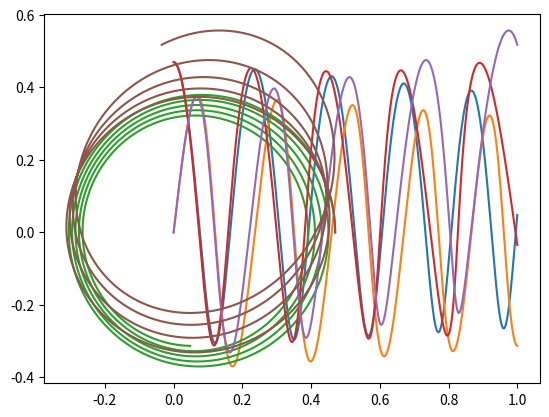

Generate this figure with matplotlib:
import numpy as np
import matplotlib.pyplot as plt


# Set variables
delta_t = 0.0001 #0.0001
G = 39.5
M = 1
alpha = 0.01

# Create lists
t = np.arange(0,1,delta_t)
x = 0*t 
y = 0*t
v_x = 0*t
v_y = 0*t
a_x = np.zeros(len(t)-1)
a_y = np.zeros(len(t)-1)
# Set up initial conditions
x[0] = 0.47
v_y[0] = 8.17

# Calculate acceleration values
def acceleration(x_1, x_2):
    # Calculate radial value
    r = (x_1**2 + x_2**2)**0.5
    # Calculate acceleration values
    a_1 = -1*G*M*x_1/(r**3)
    a_2 = -1*G*M*x_2/(r**3)
    return a_1, a_2

# Calculate velocity values
def velocity(v1_old, v2_old, a1, a2):
    v1_new = v1_old + a1 * delta_t
    v2_new = v2_old + a2 * delta_t
    return v1_new, v2_new

# Calculate position values
def position(x1_old, x2_old, v1, v2, a1, a2):
    x1_new = x1_old + v1*delta_t + a1*(delta_t**2)
    x2_new = x2_old + v2*delta_t + a2*(delta_t**2)
    return x1_new, x2_new
    
# Start for loop
for i in range(len(t)-1):
    
    # Calculate acceleration values
    a_x[i], a_y[i] = acceleration(x[i],y[i])
    
    # Calculate Velocity values
    v_x[i+1], v_y[i+1] = velocity(v_x[i], v_y[i], a_x[i], a_y[i])
    
    # Calculate position values    
    x[i+1], y[i+1] = position(x[i], y[i], v_x[i+1], v_y[i+1], a_x[i], a_y[i])

# Plot x vs y, x vs t, y vs t
plt.plot(t, x)
plt.show()
plt.plot(t, y)
plt.show()
plt.plot(x, y)
plt.show()




r = ((x**2) + (y**2))**0.5
v = ((v_x**2) + (v_y**2))**0.5
angular_v = r*v
print(angular_v[0],angular_v[-1])



# PART C

# Create lists
t = np.arange(0,1,delta_t)
x = 0*t 
y = 0*t
v_x = 0*t
v_y = 0*t
a_x = np.zeros(len(t)-1)
a_y = np.zeros(len(t)-1)
# Set up initial conditions
x[0] = 0.47
v_y[0] = 8.17

# Calculate acceleration values
def acceleration(x_1, x_2):
    # Calculate radial value
    r = (x_1**2 + x_2**2)**0.5
    # Calculate acceleration values
    a_1 = -1*G*M*x_1*(1+(alpha/r**2))/(r**3)
    a_2 = -1*G*M*x_2/(r**3)
    return a_1, a_2

# Calculate velocity values
def velocity(v1_old, v2_old, a1, a2):
    v1_new = v1_old + a1 * delta_t
    v2_new = v2_old + a2 * delta_t
    return v1_new, v2_new

# Calculate position values
def position(x1_old, x2_old, v1, v2, a1, a2):
    x1_new = x1_old + v1*delta_t + a1*(delta_t**2)
    x2_new = x2_old + v2*delta_t + a2*(delta_t**2)
    return x1_new, x2_new
    
# Start for loop
for i in range(len(t)-1):
    
    # Calculate acceleration values
    a_x[i], a_y[i] = acceleration(x[i],y[i])
    
    # Calculate Velocity values
    v_x[i+1], v_y[i+1] = velocity(v_x[i], v_y[i], a_x[i], a_y[i])
    
    # Calculate position values    
    x[i+1], y[i+1] = position(x[i], y[i], v_x[i+1], v_y[i+1], a_x[i], a_y[i])

# Plot x vs y, x vs t, y vs t
plt.plot(t, x)
plt.show()
plt.plot(t, y)
plt.show()
plt.plot(x, y)
plt.show()


# In[ ]:




